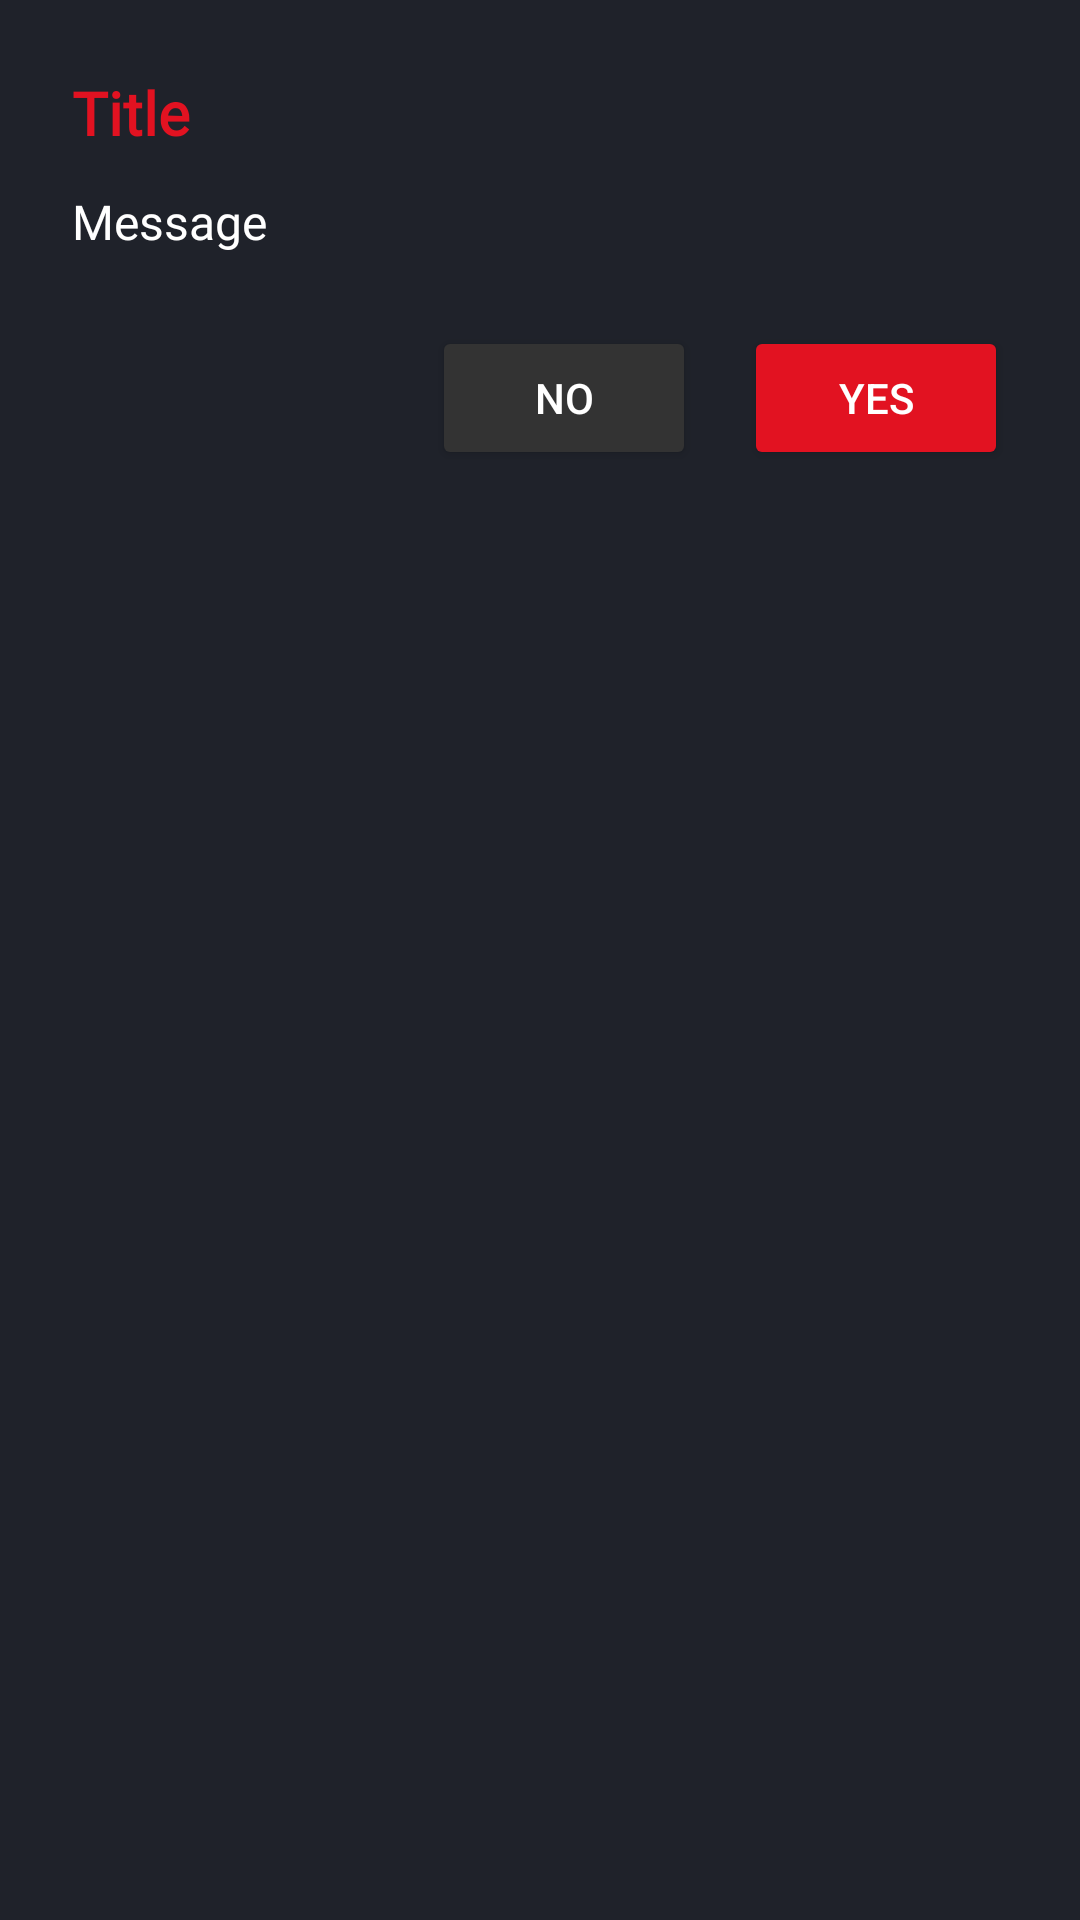

Reconstruct the res/layout file that produces this screen, plus the resources it refers to.
<!-- AndroidManifest.xml: application theme Theme.MovaMovieApp -->
<!-- res/layout/alert_dialog.xml -->
<?xml version="1.0" encoding="utf-8"?>
<LinearLayout xmlns:android="http://schemas.android.com/apk/res/android"
    android:orientation="vertical"
    android:padding="24dp"
    android:background="@color/gray"
    android:layout_width="match_parent"
    android:layout_height="wrap_content">

    <TextView
        android:id="@+id/tvTitle"
        android:layout_width="match_parent"
        android:layout_height="wrap_content"
        android:text="Title"
        android:fontFamily="@font/urbanist_bold"
        android:textColor="@color/red"
        android:textSize="20sp"
        android:textStyle="bold"
        android:layout_marginBottom="12dp"/>

    <TextView
        android:id="@+id/tvMessage"
        android:layout_width="match_parent"
        android:layout_height="wrap_content"
        android:text="Message"
        android:fontFamily="@font/urbanist"
        android:textColor="@color/white"
        android:textSize="16sp"
        android:layout_marginBottom="24dp"/>

    <LinearLayout
        android:orientation="horizontal"
        android:layout_width="match_parent"
        android:layout_height="wrap_content"
        android:gravity="end">

        <Button
            android:id="@+id/btnNo"
            android:layout_width="wrap_content"
            android:layout_height="wrap_content"
            android:text="No"
            android:backgroundTint="#333333"
            android:textColor="@color/white"/>

        <Button
            android:id="@+id/btnYes"
            android:layout_width="wrap_content"
            android:layout_height="wrap_content"
            android:text="Yes"
            android:layout_marginStart="16dp"
            android:backgroundTint="@color/red"
            android:textColor="@color/white"/>
    </LinearLayout>
</LinearLayout>
<!-- resources referenced by this layout -->
<resources>
  <color name="gray">#1F222A</color>#9E9E9E
  <color name="red">#E21221</color>
  <color name="white">#FFFFFFFF</color>
  <style name="Theme.MovaMovieApp" parent="Base.Theme.MovaMovieApp" />
  <style name="Base.Theme.MovaMovieApp" parent="Theme.Material3.DayNight.NoActionBar">
          
          
      </style>
</resources>
